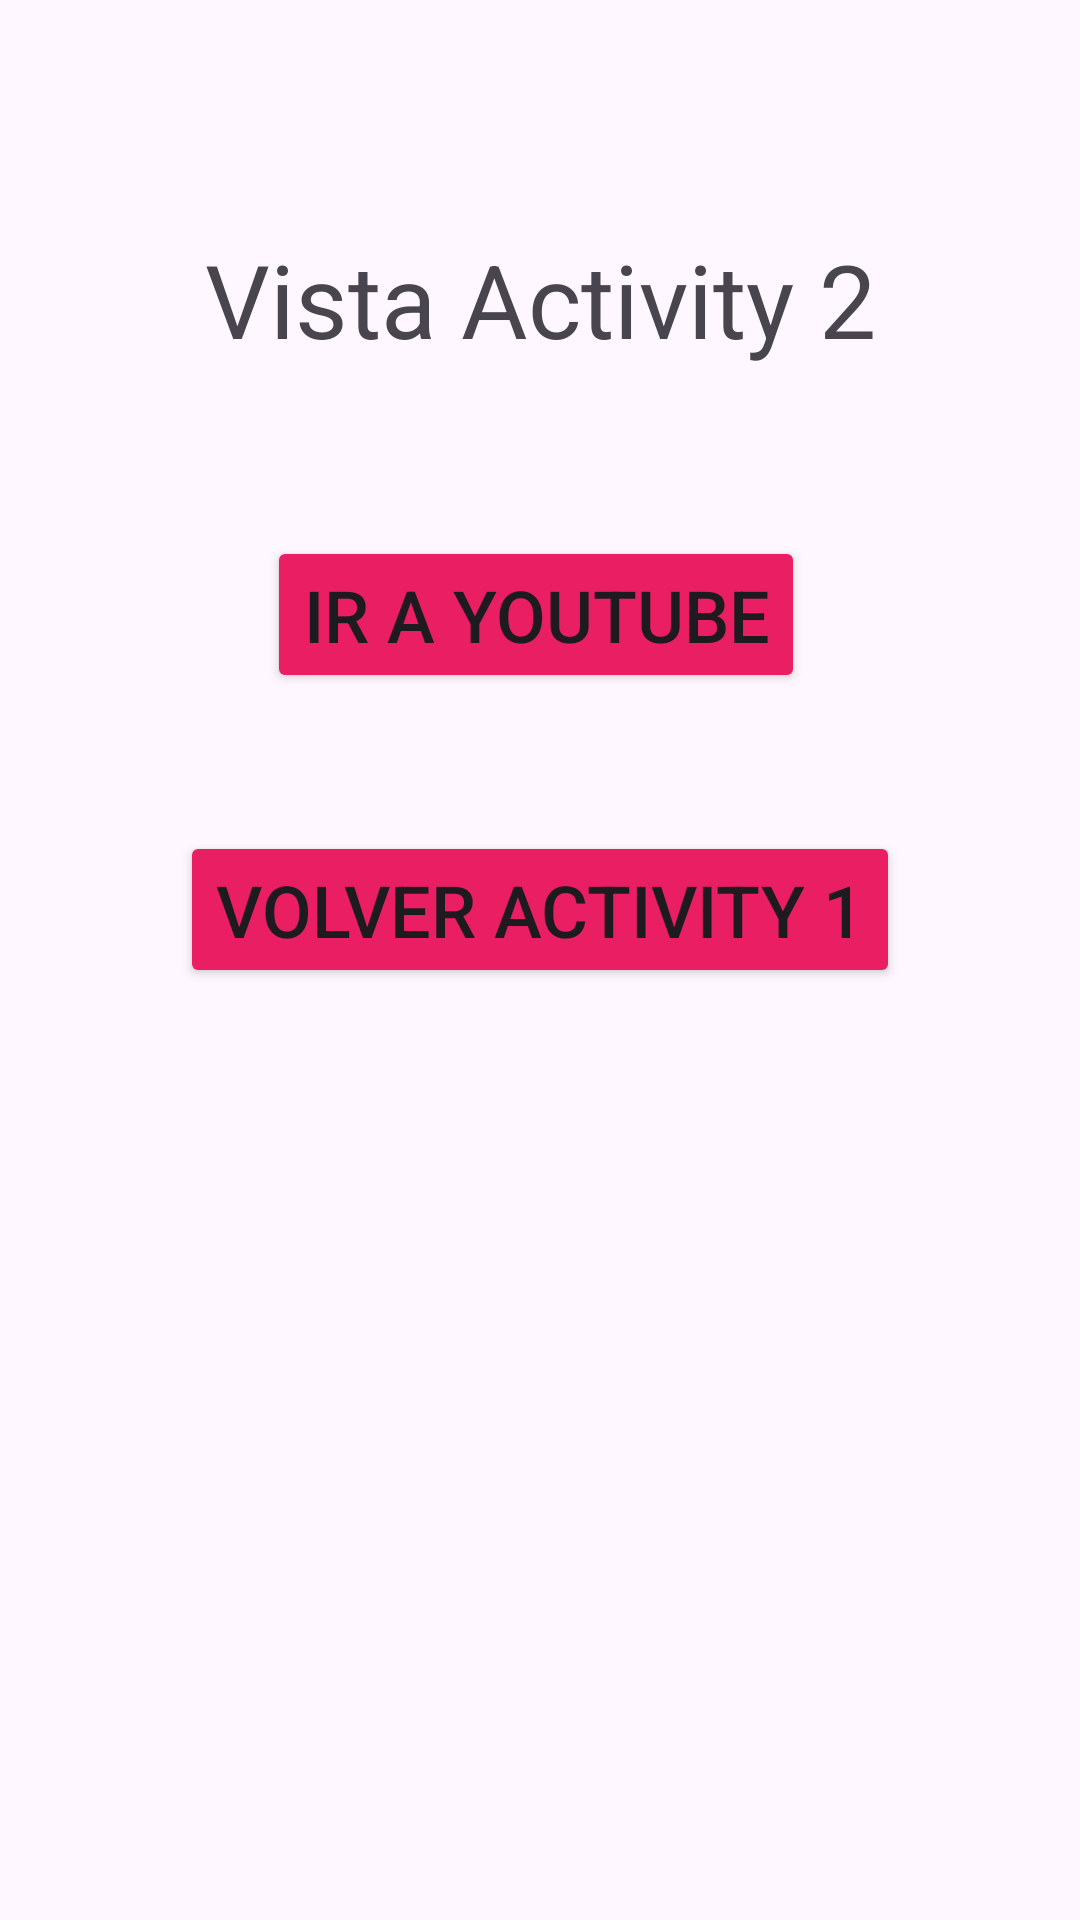

The Android layout XML behind this screen, and the referenced resources:
<!-- AndroidManifest.xml: application theme Theme.Ejercicio_Individual_8 -->
<!-- res/layout/activity_main2.xml -->
<?xml version="1.0" encoding="utf-8"?>
<androidx.constraintlayout.widget.ConstraintLayout xmlns:android="http://schemas.android.com/apk/res/android"
    xmlns:app="http://schemas.android.com/apk/res-auto"
    xmlns:tools="http://schemas.android.com/tools"
    android:layout_width="match_parent"
    android:layout_height="match_parent"
    tools:context=".MainActivity2">

    <TextView
        android:id="@+id/textView3"
        android:layout_width="wrap_content"
        android:layout_height="wrap_content"
        android:layout_marginTop="77dp"
        android:text="@string/two_activity"
        android:textSize="34sp"
        app:layout_constraintEnd_toEndOf="parent"
        app:layout_constraintStart_toStartOf="parent"
        app:layout_constraintTop_toTopOf="parent" />

    <Button
        android:id="@+id/button2"
        android:layout_width="wrap_content"
        android:layout_height="wrap_content"
        android:layout_marginTop="277dp"
        android:backgroundTint="#E91E63"
        android:text="@string/btn_app2"
        android:textSize="24sp"
        app:layout_constraintEnd_toEndOf="parent"
        app:layout_constraintStart_toStartOf="parent"
        app:layout_constraintTop_toTopOf="parent" />

    <Button
        android:id="@+id/button3"
        android:layout_width="wrap_content"
        android:layout_height="wrap_content"
        android:layout_marginStart="29dp"
        android:layout_marginBottom="46dp"
        android:backgroundTint="#E91E63"
        android:text="@string/btn_app3"
        android:textSize="24sp"
        app:layout_constraintBottom_toTopOf="@+id/button2"
        app:layout_constraintStart_toStartOf="@+id/button2" />
</androidx.constraintlayout.widget.ConstraintLayout>
<!-- resources referenced by this layout -->
<resources>
  <string name="btn_app2">Volver Activity 1</string>
  <string name="btn_app3">Ir a Youtube</string>
  <string name="two_activity">Vista Activity 2</string>
  <style name="Theme.Ejercicio_Individual_8" parent="Base.Theme.Ejercicio_Individual_8" />
  <style name="Base.Theme.Ejercicio_Individual_8" parent="Theme.Material3.DayNight.NoActionBar">
          
          
      </style>
</resources>
